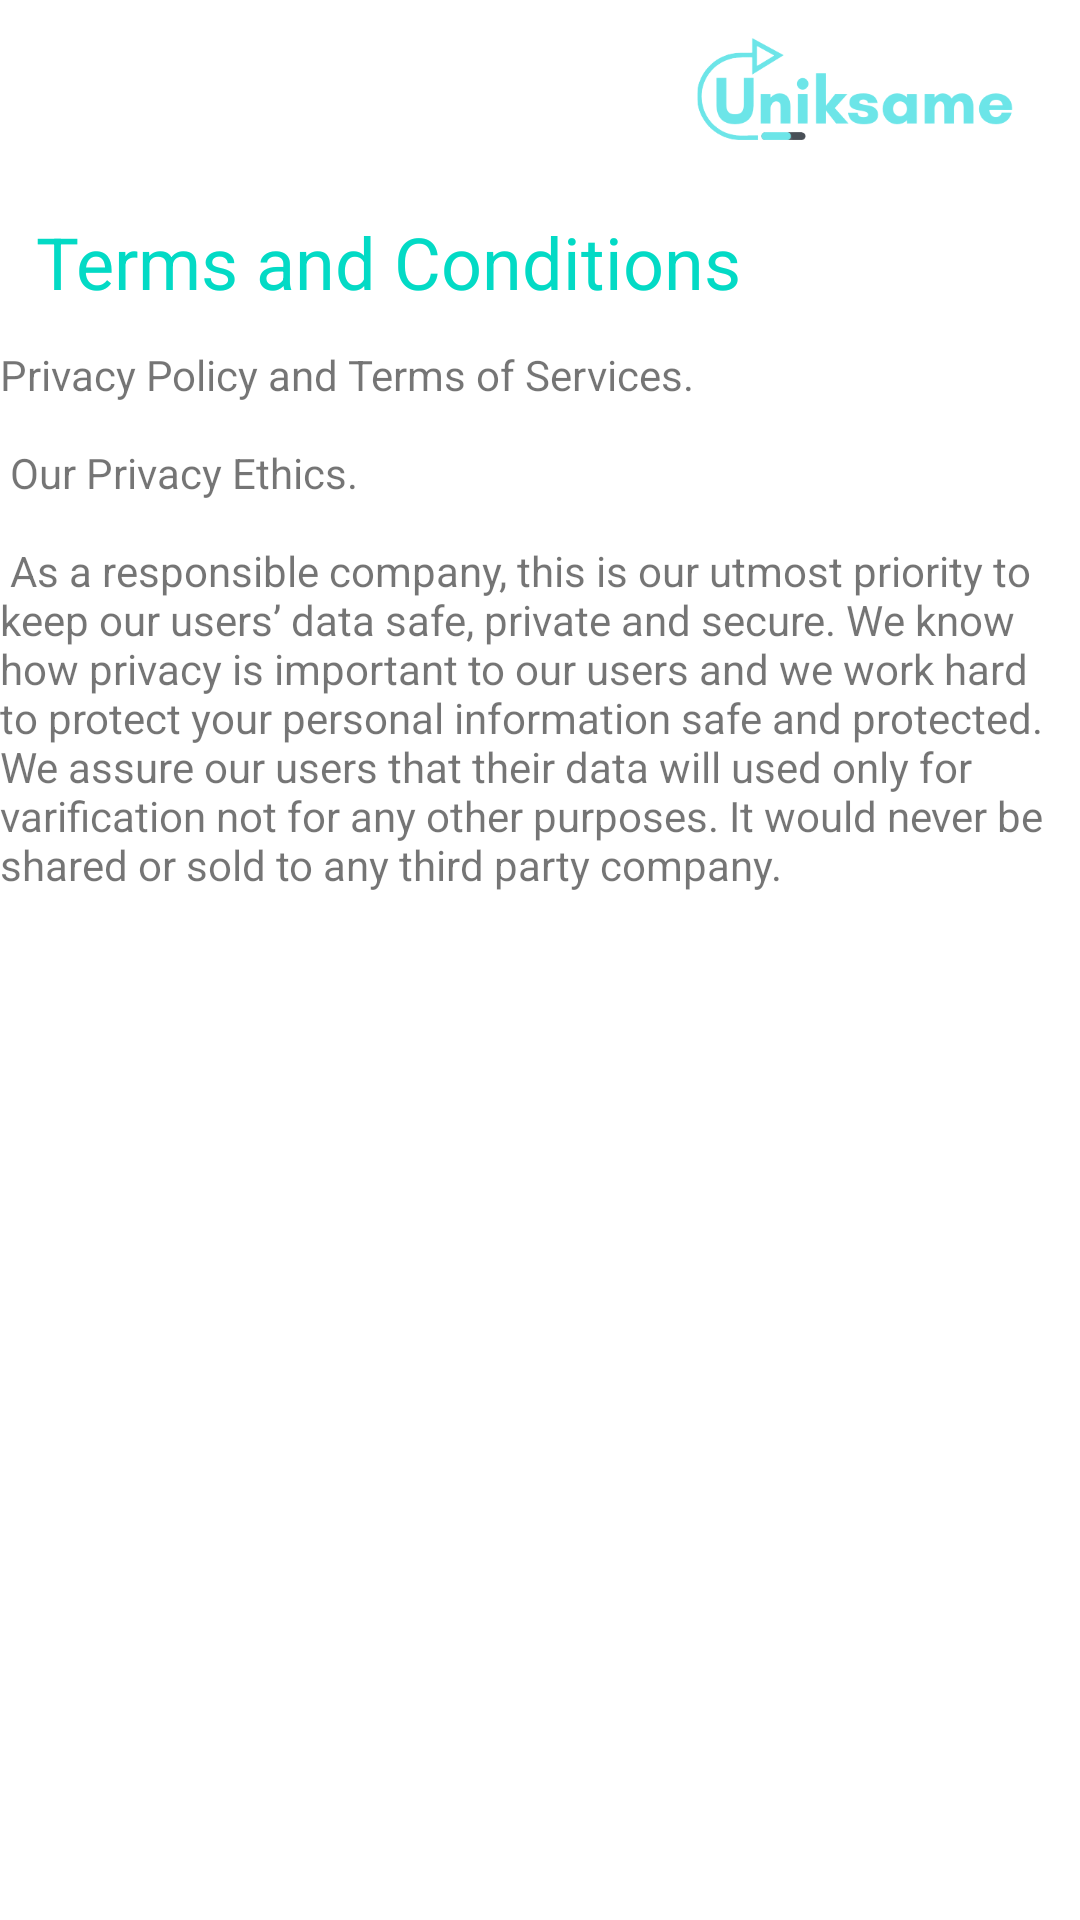

Android layout source for this screen:
<!-- AndroidManifest.xml: application theme Theme.UniksameLearningPoint -->
<!-- res/layout/activity_terms_and_condition.xml -->
<?xml version="1.0" encoding="utf-8"?>
<LinearLayout xmlns:android="http://schemas.android.com/apk/res/android"
    xmlns:tools="http://schemas.android.com/tools"
    android:layout_width="match_parent"
    android:layout_height="match_parent"
    android:orientation="vertical"
    tools:context=".TermsAndCondition">

    
    
    
    

    <ImageView
        android:layout_width="120dp"
        android:layout_height="35dp"
        android:layout_gravity="end"
        android:scaleType="centerCrop"
        android:layout_margin="12dp"
        android:src="@drawable/uns_no_back" />

    <TextView
        android:id="@+id/text_con"
        android:layout_width="match_parent"
        android:layout_height="wrap_content"
        android:textSize="24dp"
        android:textColor="@color/teal_200"
        android:layout_margin="12dp"
        android:text="Terms and Conditions" />

    <TextView
        android:layout_width="match_parent"
        android:layout_height="wrap_content"
        android:layout_margin="@dimen/_8dp"
        android:text="@string/terms_condition"/>

</LinearLayout>
<!-- resources referenced by this layout -->
<resources>
  <color name="teal_200">#FF03DAC5</color>
  <!-- drawable uns_no_back: png bitmap (drawable-v24, 22646 bytes) -->
  <string name="terms_condition">Privacy Policy and Terms of Services. \n\n Our Privacy Ethics.\n\n As a
          responsible company, this is our utmost priority to keep our users’ data safe,
          private and secure. We know how privacy is important to our users and we
          work hard to protect your personal information safe and protected.
          We assure our users that their data will used only for varification not for any other purposes.
          It would never be shared or sold to any third party company.</string>
  <style name="Theme.UniksameLearningPoint" parent="Theme.MaterialComponents.DayNight.DarkActionBar">
          
          <item name="colorPrimaryVariant">@color/dark_gray</item>
          <item name="colorPrimary">@color/teal_700</item>
          <item name="colorOnPrimary">@color/white</item>
          <item name="colorSecondary">@color/teal_200</item>
          <item name="colorSecondaryVariant">@color/teal_700</item>
          <item name="colorOnSecondary">@color/black</item>
          
          <item name="android:statusBarColor" tools:targetApi="l">?attr/colorPrimaryVariant</item>
          
      </style>
  <color name="dark_gray">#A9A9A9</color>
  <color name="teal_700">#FF018786</color>
  <color name="white">#FFFFFFFF</color>
  <color name="black">#FF000000</color>
</resources>
